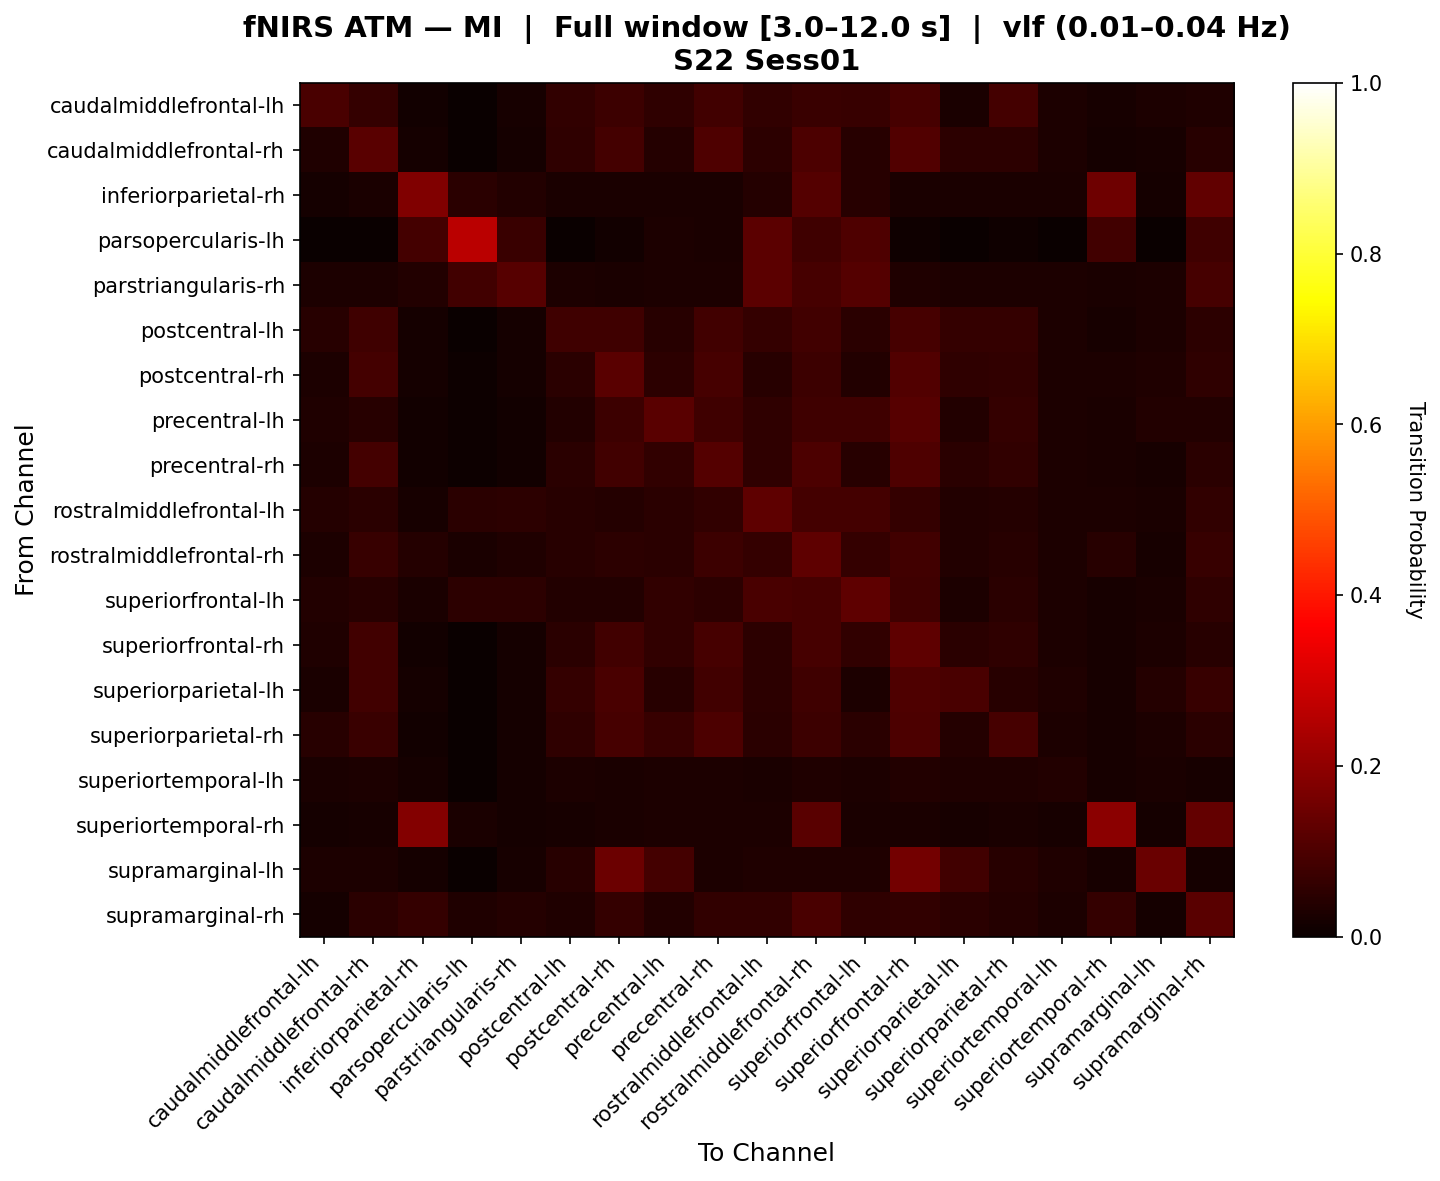

The file beside this chart, header and first rows:
, caudalmiddlefrontal-lh, caudalmiddlefrontal-rh, inferiorparietal-rh, parsopercularis-lh, parstriangularis-rh, postcentral-lh, postcentral-rh, precentral-lh, precentral-rh, rostralmiddlefrontal-lh, rostralmiddlefrontal-rh, superiorfrontal-lh, superiorfrontal-rh, superiorparietal-lh, superiorparietal-rh, superiortemporal-lh, superiortemporal-rh, supramarginal-lh, supramarginal-rh
caudalmiddlefrontal-lh, 0.09686, 0.06606, 0.01495, 0.0, 0.02056, 0.06144, 0.07713, 0.05588, 0.08554, 0.06149, 0.07167, 0.0698, 0.09022, 0.0271, 0.08835, 0.03084, 0.01963, 0.02804, 0.03443
caudalmiddlefrontal-rh, 0.03133, 0.1187, 0.01638, 0.0, 0.01716, 0.05637, 0.0869, 0.04069, 0.1021, 0.05206, 0.1005, 0.04376, 0.1081, 0.05385, 0.05427, 0.0312, 0.0195, 0.0234, 0.04371
inferiorparietal-rh, 0.01728, 0.02535, 0.1774, 0.0482, 0.03668, 0.02419, 0.02535, 0.02535, 0.02535, 0.04013, 0.111, 0.04474, 0.02535, 0.02535, 0.02535, 0.02535, 0.1499, 0.01843, 0.1292
parsopercularis-lh, 0.002762, 0.002762, 0.0886, 0.2627, 0.07323, 0.002762, 0.01381, 0.02762, 0.02486, 0.1243, 0.07855, 0.1044, 0.01105, 0.002762, 0.01105, 0.002762, 0.08287, 0.002762, 0.08033
parstriangularis-rh, 0.02978, 0.02978, 0.03741, 0.08271, 0.1138, 0.02978, 0.02357, 0.02978, 0.02978, 0.1238, 0.08993, 0.1125, 0.03354, 0.02978, 0.02978, 0.02978, 0.02481, 0.02978, 0.09004
postcentral-lh, 0.0431, 0.08144, 0.01688, 0.0, 0.01768, 0.07922, 0.07848, 0.04669, 0.08528, 0.06289, 0.08466, 0.04873, 0.09295, 0.0645, 0.06567, 0.03055, 0.0201, 0.03018, 0.05102
postcentral-rh, 0.02916, 0.08726, 0.01948, 0.004638, 0.01763, 0.04777, 0.1182, 0.05334, 0.0919, 0.04323, 0.07699, 0.03785, 0.1092, 0.05637, 0.06033, 0.02876, 0.02783, 0.0316, 0.05847
precentral-lh, 0.03502, 0.04519, 0.01483, 0.007062, 0.01554, 0.03898, 0.07779, 0.1206, 0.08189, 0.05592, 0.08161, 0.08006, 0.1153, 0.03785, 0.06495, 0.02825, 0.02472, 0.03671, 0.0377
precentral-rh, 0.0309, 0.08944, 0.01462, 0.006267, 0.01532, 0.04996, 0.08401, 0.05928, 0.1116, 0.05538, 0.1002, 0.0462, 0.1052, 0.04773, 0.06095, 0.02786, 0.02368, 0.02089, 0.05064
rostralmiddlefrontal-lh, 0.0401, 0.0496, 0.02174, 0.05008, 0.05105, 0.04686, 0.04267, 0.04767, 0.06039, 0.1279, 0.08905, 0.08937, 0.06473, 0.038, 0.04138, 0.02818, 0.02738, 0.02415, 0.05974
rostralmiddlefrontal-rh, 0.0278, 0.06835, 0.03995, 0.02354, 0.03248, 0.04317, 0.05262, 0.04903, 0.07762, 0.06529, 0.1253, 0.06529, 0.08303, 0.03871, 0.04492, 0.0282, 0.04379, 0.02063, 0.07028
superiorfrontal-lh, 0.03694, 0.04337, 0.02443, 0.05126, 0.05231, 0.03904, 0.03805, 0.06131, 0.05395, 0.09404, 0.09334, 0.1252, 0.07826, 0.02829, 0.04793, 0.02964, 0.0228, 0.02449, 0.05535
superiorfrontal-rh, 0.03164, 0.08253, 0.01473, 0.002805, 0.01785, 0.04766, 0.08593, 0.06209, 0.09089, 0.05092, 0.09299, 0.05928, 0.1265, 0.04938, 0.05812, 0.03015, 0.02034, 0.03075, 0.0455
superiorparietal-lh, 0.02417, 0.0825, 0.0175, 0.0, 0.01833, 0.06488, 0.09452, 0.04429, 0.0825, 0.0544, 0.08083, 0.02917, 0.102, 0.09488, 0.04321, 0.03333, 0.02083, 0.04286, 0.06976
superiorparietal-rh, 0.04388, 0.07121, 0.01496, 0.002849, 0.01567, 0.05702, 0.09349, 0.06661, 0.09887, 0.04815, 0.07548, 0.0487, 0.1003, 0.04284, 0.09284, 0.03063, 0.02066, 0.02739, 0.04848
superiortemporal-lh, 0.02636, 0.03115, 0.01677, 0.0, 0.01757, 0.02875, 0.02476, 0.03035, 0.03115, 0.02716, 0.03275, 0.03035, 0.03594, 0.03195, 0.03275, 0.03674, 0.01997, 0.02396, 0.02157
superiortemporal-rh, 0.0181, 0.02328, 0.1821, 0.025, 0.01724, 0.02328, 0.025, 0.03103, 0.03017, 0.02845, 0.1206, 0.02672, 0.02586, 0.02328, 0.02586, 0.02328, 0.195, 0.01897, 0.1367
supramarginal-lh, 0.0297, 0.0297, 0.01683, 0.0, 0.02178, 0.04557, 0.1458, 0.08724, 0.0297, 0.03168, 0.03168, 0.03168, 0.1567, 0.08526, 0.04557, 0.03168, 0.02178, 0.1408, 0.01683
supramarginal-rh, 0.01904, 0.04719, 0.06549, 0.03458, 0.0422, 0.03501, 0.06316, 0.03885, 0.06207, 0.0617, 0.09654, 0.05554, 0.05963, 0.04802, 0.04263, 0.02832, 0.0631, 0.01743, 0.1195
